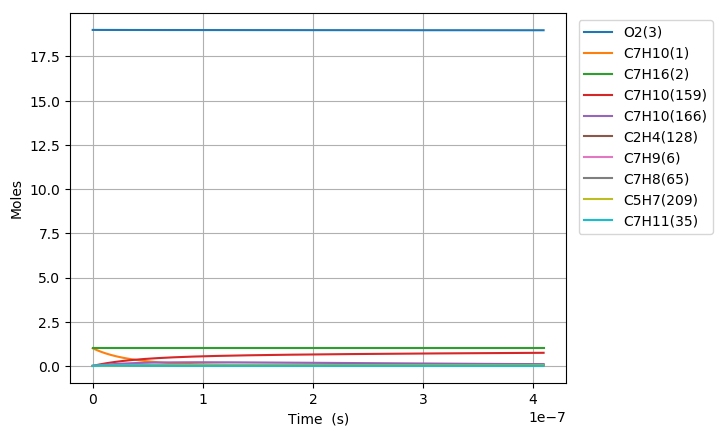

Values plotted in this chart, from the file beside it:
Time (s), Volume (m^3), N2, Ar, He, Ne, C7H10(1), C7H16(2), O2(3), C7H10(22), C7H9(6), C7H11(35), S(81), C7H9O2(80), C7H10(19), C7H10(166), C7H10(20), C7H10(159), C7H9O2(79), S(95), C7H10(75), S(258), C7H11(73), C5H7(209)
0.0, 0.4698, 154.0, 0.0, 0.0, 0.0, 1.0, 1.0, 19.0, 0.0, 0.0, 0.0, 0.0, 0.0, 0.0, 0.0, 0.0, 0.0, 0.0, 0.0, 0.0, 0.0, 0.0, 0.0
1.708255366777709e-23, 0.4698, 154.0, 0.0, 0.0, 0.0, 1, 1.0, 19.0, 1.0048116606510695e-17, 6.5717699278987708e-17, 6.5717163446010013e-17, 5.3165356125342308e-30, 5.3165770996287587e-30, 3.7915072733800739e-16, 5.4602032411382784e-27, 2.489925502718598e-18, 1.0774073663534179e-26, 2.9132916527435677e-30, 8.2863004617799893e-44, 1.4738565782895825e-31, 9.0812242639334055e-44, 4.9746512075514593e-32, 1.4579131354332383e-44
4.7831150269775854e-23, 0.4698, 154.0, 0.0, 0.0, 0.0, 1, 1.0, 19.0, 2.8134726498229918e-17, 1.840095579811387e-16, 1.8400805764881041e-16, 3.2111875099666544e-29, 3.2112114824652106e-29, 1.0616220364929669e-15, 3.2979627575089565e-26, 6.9717914073795288e-18, 6.5075404925012295e-26, 1.7596281582049409e-29, 9.8374788866653722e-43, 8.9020937326532397e-31, 1.0781177673105995e-42, 3.0046893293599752e-31, 1.7308344743856787e-43
1.0932834347377339e-22, 0.4698, 154.0, 0.0, 0.0, 0.0, 1, 1.0, 19.0, 6.4307946281668295e-17, 4.2059327538533306e-16, 4.2058984605434073e-16, 1.5460485561189239e-28, 1.5460589920072973e-28, 2.4265646545890694e-15, 1.5878271023151654e-25, 1.5935523215771219e-17, 3.1331006209456169e-25, 8.4718521253956838e-29, 9.6584590516071442e-42, 4.285974929342349e-30, 1.05849145072495e-41, 1.4466285711543058e-30, 1.699343550658933e-42
2.3232272988176843e-22, 0.4698, 154.0, 0.0, 0.0, 0.0, 1, 1.0, 19.0, 1.3665438584854473e-16, 8.9376071019329145e-16, 8.9375342286511949e-16, 6.752000227856163e-28, 6.7520360880487826e-28, 5.1564498899260132e-15, 6.9344581140978745e-25, 3.3862986828833895e-17, 1.3683073548450491e-24, 3.6998803981756327e-28, 8.5427335149308963e-41, 1.8717978540932217e-29, 9.3620419348849192e-41, 6.3178070335732207e-30, 1.503050126101949e-41
4.783115026977586e-22, 0.4698, 154.0, 0.0, 0.0, 0.0, 1, 1.0, 19.0, 2.8134726498229626e-16, 1.8400955798074872e-15, 1.8400805764855497e-15, 2.8188271817095705e-27, 2.8188340326321318e-27, 1.0616220357178854e-14, 2.89499975651855e-24, 6.9717914040076464e-17, 5.7124138525917013e-24, 1.5446272335568119e-27, 7.1805743628446567e-40, 7.8143875750804363e-29, 7.8690321994015576e-40, 2.6375600702283648e-29, 1.2634041965484724e-40
9.702890483297387e-22, 0.4698, 154.0, 0.0, 0.0, 0.0, 1, 1.0, 19.0, 5.707330232497943e-16, 3.7327653190289944e-15, 3.7327348837219019e-15, 1.1515828797698852e-26, 1.1515790428898789e-26, 2.1535761278000347e-14, 1.1827018612069394e-23, 1.414277684030305e-16, 2.3337074485868705e-23, 6.3103062453464055e-27, 5.8868917644257601e-39, 3.1924323002891162e-28, 6.4509699481635914e-39, 1.0775293501474223e-28, 1.0358150919900176e-39
1.954244139593699e-21, 0.4698, 154.0, 0.0, 0.0, 0.0, 1, 1.0, 19.0, 1.1495045397847706e-15, 7.5181047974444752e-15, 7.5180434981765697e-15, 4.6548821220925663e-26, 4.6548129664146546e-26, 4.3374843064906593e-14, 4.7806700139099823e-23, 2.8484747689081394e-16, 9.4332186213965438e-23, 2.5507266749073622e-26, 4.7670710314893241e-38, 1.2904321773113228e-27, 5.223291411274233e-38, 4.3555459153618857e-28, 8.3882991680218392e-39
3.92215432212162e-21, 0.4698, 154.0, 0.0, 0.0, 0.0, 1, 1.0, 19.0, 2.3070475728546414e-15, 1.5088783754165285e-14, 1.5088660727013756e-14, 1.8717076282183432e-25, 1.8716366800642489e-25, 8.7053006419772042e-14, 1.9222863809363937e-22, 5.7168689291388257e-16, 3.7930557079959308e-22, 1.0256359754034932e-25, 3.8364922934976785e-37, 5.1887710211228968e-27, 4.2027574103394228e-37, 1.7513458561362261e-27, 6.7516329357794194e-38
7.857974687177461e-21, 0.4698, 154.0, 0.0, 0.0, 0.0, 1, 1.0, 19.0, 4.6221336389940597e-15, 3.0230141667166357e-14, 3.0229895184399551e-14, 7.5063847295716914e-25, 7.5057541882214357e-25, 1.7440933225371491e-13, 7.7092281069874234e-22, 1.1453657211500266e-15, 1.5211849787546912e-21, 4.1132589716402099e-25, 3.0778035435362471e-36, 2.0809292460468762e-26, 3.3702003885557585e-36, 7.0236801913330983e-27, 5.4177602276853897e-37
1.5729615417289142e-20, 0.4698, 154.0, 0.0, 0.0, 0.0, 1, 1.0, 19.0, 9.2523057712715994e-15, 6.051285749140647e-14, 6.0512364098016765e-14, 3.0064692002874919e-24, 3.0059395235118073e-24, 3.4912198041844858e-13, 3.0877123194459218e-21, 2.2927233623823415e-15, 6.0926743039291083e-21, 1.6474490398225527e-24, 2.464803367603697e-35, 8.3345709983937061e-26, 2.6966665715723112e-35, 2.8131356083859776e-26, 4.3408010204739553e-36
3.147289687751251e-20, 0.4698, 154.0, 0.0, 0.0, 0.0, 1, 1.0, 19.0, 1.8512650035821499e-14, 1.2107828913284011e-13, 1.210773019206339e-13, 1.2033711877791554e-23, 1.2029373867342326e-23, 6.9854726273530797e-13, 1.2358895805111191e-20, 4.5874385838870842e-15, 2.4386574624365662e-20, 6.5940894287584444e-24, 1.9714468794524471e-34, 3.3360004071306599e-25, 2.1532389029712066e-34, 1.1259873674261091e-25, 3.4752802084952796e-35
6.295945979795923e-20, 0.4698, 154.0, 0.0, 0.0, 0.0, 1, 1.0, 19.0, 3.7033338564900567e-14, 2.4220915238753249e-13, 2.4220717754739869e-13, 4.8150522081013555e-23, 4.8115424384899025e-23, 1.3973977713185998e-12, 4.9451679161309665e-20, 9.1768687830570306e-15, 9.7578059009836482e-20, 2.6384946060904676e-23, 1.5747327189114417e-33, 1.3348346617247907e-24, 1.7141380015150375e-33, 4.5054161343623232e-25, 2.7812803742178933e-34
1.259325856388527e-19, 0.4698, 154.0, 0.0, 0.0, 0.0, 1, 1.0, 19.0, 7.4074715622975773e-14, 4.8447087878431067e-13, 4.8446692872705036e-13, 1.9263344153506432e-22, 1.9235123115084211e-22, 2.7950985642835117e-12, 1.9783889951065459e-19, 1.8355728206038856e-14, 3.9037573927314737e-19, 1.0555695826079131e-22, 1.2552130285657364e-32, 5.3402075565597967e-24, 1.3572174719621652e-32, 1.802459827378576e-24, 2.2254468712174102e-33
2.518788373206396e-19, 0.4698, 154.0, 0.0, 0.0, 0.0, 1, 1.0, 19.0, 1.4815746973879451e-13, 9.6899433112818349e-13, 9.6898643079084272e-13, 7.7059647387206876e-22, 7.6833541114126613e-22, 5.5904992534069356e-12, 7.9141985953697619e-19, 3.6713443150571106e-14, 1.5616297578811347e-18, 4.2226214255250986e-22, 9.9664997714932071e-32, 2.1362566474259483e-23, 1.0635939777837387e-31, 7.2104260898886699e-24, 1.7805265415021135e-32
5.037713406842135e-19, 0.4698, 154.0, 0.0, 0.0, 0.0, 1, 1.0, 19.0, 2.9632297796910523e-13, 1.9380412340231022e-12, 1.9380254337363829e-12, 3.0825112901767348e-21, 3.0644464876687955e-21, 1.1181297044430487e-11, 3.1658070951393563e-18, 7.3428857433916595e-14, 6.2467709243186408e-18, 1.6891168639242129e-21, 7.8543654277380726e-31, 8.5453724956075431e-23, 8.1730699351957337e-31, 2.8842877892650477e-23, 1.4244888509969584e-31
1.0075563474113612e-18, 0.4698, 154.0, 0.0, 0.0, 0.0, 1, 1.0, 19.0, 5.9265399442441967e-13, 3.8761350326884132e-12, 3.8761034348992864e-12, 1.2330295752738605e-20, 1.2186462163235739e-20, 2.2362878277602823e-11, 1.2663476734464561e-17, 1.4685962357778464e-13, 2.498757374926377e-17, 6.7566014239228999e-21, 6.100951765173919e-30, 3.4182170958023789e-22, 6.0583030068551641e-30, 1.1537385812306059e-22, 1.1396181228337739e-30
2.0151263608656566e-18, 0.4698, 154.0, 0.0, 0.0, 0.0, 1, 1.0, 19.0, 1.1853160273138202e-12, 7.7523226018875879e-12, 7.7522594183123825e-12, 4.9321682586682743e-20, 4.8183021270499923e-20, 4.4725983348595732e-11, 5.0654347933093876e-17, 2.9372090617465346e-13, 9.9951165169153375e-17, 2.7026652666084568e-20, 4.6119193301851387e-29, 1.367299590077167e-21, 4.2223842062911999e-29, 4.6150012119478681e-22, 9.1170530593921257e-30
4.030266387774247e-18, 0.4698, 154.0, 0.0, 0.0, 0.0, 1, 1.0, 19.0, 2.3706400930077095e-12, 1.5504697630577121e-11, 1.5504571309487743e-11, 1.9728771662235829e-19, 1.883694323840275e-19, 8.9451963910352887e-11, 2.0261782799224689e-16, 5.8744247260831842e-13, 3.9980552150663095e-16, 1.0810693691198166e-19, 3.3217334713789277e-28, 5.4692169210344165e-21, 2.6803510251142314e-28, 1.8460098266727482e-21, 7.2936855299036632e-29
6.045406414682838e-18, 0.4698, 154.0, 0.0, 0.0, 0.0, 1, 1.0, 19.0, 3.5559641586166856e-12, 2.3257072552263067e-11, 2.3256883125012293e-11, 4.1923699977492051e-19, 3.9404405536263998e-19, 1.3417771489305977e-10, 4.305626556972749e-16, 8.8116304028530624e-13, 8.4958628176345797e-16, 2.2972725622686061e-19, 8.9612221442146486e-28, 1.1622089747029137e-20, 6.7825656447336704e-28, 3.9227766803790619e-21, 2.0855413520859781e-28
8.06054644159143e-18, 0.4698, 154.0, 0.0, 0.0, 0.0, 1, 1.0, 19.0, 4.7412882241407501e-12, 3.1009447369543341e-11, 3.100919486488603e-11, 7.1516952080695028e-19, 6.62609113894923e-19, 1.7890323629789486e-10, 7.3448844103416067e-16, 1.1748826092090135e-12, 1.4492926763652361e-15, 3.9188746394432168e-19, 1.7963627378787732e-27, 1.9825911993245023e-20, 1.2917401509208851e-27, 6.6918006512075736e-21, 4.3990143687268921e-28
1.2090826495408611e-17, 0.4698, 154.0, 0.0, 0.0, 0.0, 1, 1.0, 19.0, 7.1119363549895938e-12, 4.6514196766728607e-11, 4.6513818167085731e-11, 1.4806686577704384e-18, 1.3396812683302449e-18, 2.683537403060111e-10, 1.5206614575429808e-15, 1.7623194030541606e-12, 3.0005693630202043e-15, 8.1135206054023164e-19, 4.5260121973699642e-27, 4.1046990362662091e-20, 3.0277311181519827e-27, 1.3854533567178691e-20, 1.201508264050825e-27
1.6121106549225793e-17, 0.4698, 154.0, 0.0, 0.0, 0.0, 1, 1.0, 19.0, 9.4825844855261858e-12, 6.2018945800096446e-11, 6.2018441191090529e-11, 2.5182304538455068e-18, 2.2279057487005344e-18, 3.5780340008420134e-10, 2.5862403145464463e-15, 2.3497525241554938e-12, 5.1031696863109903e-15, 1.3798950675323737e-18, 8.8342442830769592e-27, 6.9810090772980345e-20, 5.5818676822975847e-27, 2.3562942542736639e-20, 2.5139584060750375e-27
2.0151386603042974e-17, 0.4698, 154.0, 0.0, 0.0, 0.0, 1, 1.0, 19.0, 1.185323261572822e-11, 7.7523694458826779e-11, 7.7523063917029434e-11, 3.84728788119285e-18, 3.3271990046457906e-18, 4.4725215533820449e-10, 3.951179965208905e-15, 2.9371817101968674e-12, 7.7964687621278928e-15, 2.1081639628555848e-18, 1.5030192096154532e-26, 1.0665388848150328e-19, 9.0377558020183324e-27, 3.5998861374221269e-20, 4.5765667256754163e-27
2.821194671067734e-17, 0.4698, 154.0, 0.0, 0.0, 0.0, 1, 1.0, 19.0, 1.6594528875107603e-11, 1.0853319071924817e-10, 1.0853230845598732e-10, 7.3981991840900108e-18, 6.0818506769894662e-18, 6.2614689551007604e-10, 7.5979280862735074e-15, 4.1120280300759755e-12, 1.4992232574529439e-14, 4.0539058311627249e-18, 3.3922764515139892e-26, 2.050908830831415e-19, 1.8753795712696033e-26, 6.9224553513845923e-20, 1.2083491152804605e-26
4.433306692594607e-17, 0.4698, 154.0, 0.0, 0.0, 0.0, 1, 1.0, 19.0, 2.6077121389792705e-11, 1.7055217943973368e-10, 1.7055079390456037e-10, 1.8049362885192691e-17, 1.3399908960816794e-17, 9.8392536258858577e-10, 1.8536368118941087e-14, 6.4616727567480327e-12, 3.6575963707193179e-14, 9.8901998973163302e-18, 9.8881842124215022e-26, 5.0035541837418073e-19, 4.9344970468892524e-26, 1.6888697489178313e-19, 4.6724961576844974e-26
6.045418714121479e-17, 0.4698, 154.0, 0.0, 0.0, 0.0, 1, 1.0, 19.0, 3.5559713899041573e-11, 2.3257116354027117e-10, 2.3256927450985318e-10, 3.3437046352125251e-17, 2.2680213681833923e-17, 1.3416891331016558e-09, 3.4338774812593484e-14, 8.8112535455705525e-12, 6.7757274416730255e-14, 1.8321752482813722e-17, 2.0098075171075197e-25, 9.2691800966967645e-19, 9.4833304065257228e-26, 3.1286884064879936e-19, 1.1595971709072992e-25
9.269642757175225e-17, 0.4698, 154.0, 0.0, 0.0, 0.0, 1, 1.0, 19.0, 5.4524898901235559e-11, 3.5660912022887481e-10, 3.5660622119500641e-10, 7.8417660896431805e-17, 4.4782978352687022e-17, 2.057172600819644e-09, 8.0530064350797041e-14, 1.3510223376410245e-11, 1.5890193226382133e-13, 4.296790149231655e-17, 5.183245111184878e-25, 2.1738026710690524e-18, 2.304848223184061e-25, 7.3375075445233361e-19, 4.211669931677005e-25
1.5718090843282714e-16, 0.4698, 154.0, 0.0, 0.0, 0.0, 1, 1.0, 19, 9.2455268840409717e-11, 6.0468499447311753e-10, 6.0468005646474761e-10, 2.2519873911503816e-16, 9.6243226168421648e-17, 3.4879632659670601e-09, 2.3125095439474137e-13, 2.2907396121332071e-11, 4.5630440992867161e-13, 1.2338937014288207e-16, 1.6056466961664624e-24, 6.2424804946766125e-18, 6.8046256667411976e-25, 2.1071778791565182e-18, 2.1046411775246337e-24
2.8614987015497695e-16, 0.4698, 154.0, 0.0, 0.0, 0.0, 1, 1.0, 19, 1.683160084579081e-10, 1.1008366062766718e-09, 1.1008274946076216e-09, 7.4603474059872299e-16, 2.0835800048537841e-16, 6.3488396891533366e-09, 7.6598837558912084e-13, 4.1698674464111925e-11, 1.5114483515401407e-12, 4.087267205220211e-16, 5.5906867170816003e-24, 2.0678525958565074e-17, 2.2949869322643647e-24, 6.9806434541910113e-18, 1.304691782618092e-23
4.1511883187712676e-16, 0.4698, 154.0, 0.0, 0.0, 0.0, 1, 1.0, 19, 2.4417674772760776e-10, 1.5969880442373341e-09, 1.5969746228905773e-09, 1.5699003282144615e-15, 3.2435437253412872e-16, 9.2087764470870262e-09, 1.6117168539304286e-12, 6.0485863886350986e-11, 3.1802398836726904e-12, 8.6003039514754186e-16, 1.1989365117953786e-23, 4.3511734984038299e-17, 4.8621192245205843e-24, 1.4689583264606073e-17, 3.8362374085005381e-23
5.440877935992766e-16, 0.4698, 154.0, 0.0, 0.0, 0.0, 1, 1.0, 19, 3.2003748664951072e-10, 2.0931393126766532e-09, 2.0931214413169519e-09, 2.6967921957600728e-15, 4.3994758708158953e-16, 1.2067773835132706e-08, 2.7683386344463496e-12, 7.9268965241877555e-11, 5.4624861165290884e-12, 1.4772636252713782e-15, 2.0801628141322735e-23, 7.4740578944920136e-17, 8.3816484473138907e-24, 2.5233984712221581e-17, 8.4022520455478886e-23
6.730567553214264e-16, 0.4698, 154.0, 0.0, 0.0, 0.0, 1, 1.0, 19, 3.9589822522361856e-10, 2.5892904118922962e-09, 2.5892679498898264e-09, 4.126707287570508e-15, 5.5487780029517702e-16, 1.4925832157407418e-08, 4.2357530654115669e-12, 9.8047979408268837e-11, 8.3579884444496241e-12, 2.2603886083331865e-15, 3.2027455386184109e-23, 1.1436348798640953e-16, 1.2853357633864276e-23, 3.8613838161636629e-17, 1.5620032010490931e-22
9.30994678765726e-16, 0.4698, 154.0, 0.0, 0.0, 0.0, 1, 1.0, 19, 5.4761970132845436e-10, 3.5815921013510309e-09, 3.58156003748594e-09, 7.8955963539284459e-15, 7.8419064175114165e-16, 2.0639132730072291e-08, 8.1025874026687939e-12, 1.3559374941929458e-10, 1.5988026417001695e-11, 4.3241740083327049e-15, 6.171972089452199e-23, 2.1878569725852816e-16, 2.4652513337600087e-23, 7.3879870389869348e-17, 4.0299716656130365e-22
1.1889326022100257e-15, 0.4698, 154.0, 0.0, 0.0, 0.0, 1, 1.0, 19, 6.9934117604212706e-10, 4.5738931119778027e-09, 4.5738508857024426e-09, 1.2876544171656742e-14, 1.0132311992472779e-15, 2.6348680598999635e-08, 1.3211414326990851e-11, 1.731231809392466e-10, 2.6068764314946331e-11, 7.0510841791528835e-15, 1.0106597455489547e-22, 3.567658095060821e-16, 4.0257850529595169e-23, 1.2048761344532986e-16, 8.2826207470247896e-22
1.4468705256543253e-15, 0.4698, 154.0, 0.0, 0.0, 0.0, 1, 1.0, 19, 8.5106264936464854e-10, 5.5661934435208312e-09, 5.5661404945639544e-09, 1.9069526291976216e-14, 1.2425695899219867e-15, 3.205447832468468e-08, 1.95613864071883e-11, 2.1063628135384964e-10, 3.8598529989798852e-11, 1.0440800944332554e-14, 1.5006602861572568e-22, 5.2829061759676221e-16, 5.9667542969450978e-23, 1.7843699862071928e-16, 1.4841182380461606e-21
1.9627463725429243e-15, 0.4698, 154.0, 0.0, 0.0, 0.0, 1, 1.0, 19, 1.1545055918362845e-09, 7.5507920716164777e-09, 7.5507159943171184e-09, 3.5091498997779956e-14, 1.7011164393035638e-15, 4.3454833295964129e-08, 3.5981473065927437e-11, 2.8561351757735898e-10, 7.0998646993883466e-11, 1.920741746618459e-14, 2.7702676342232464e-22, 9.7192298409862532e-16, 1.0989289464155965e-22, 3.2836043460455669e-16, 3.6904803791015125e-21
2.4786222194315236e-15, 0.4698, 154.0, 0.0, 0.0, 0.0, 1, 1.0, 19, 1.4579485287434553e-09, 9.535387988246993e-09, 9.5352865369353491e-09, 5.5961325883193527e-14, 2.1596847153470581e-15, 5.4840217441879519e-08, 5.7356294968170003e-11, 3.6052551522730367e-10, 1.1317544823360592e-10, 3.0621562245012848e-14, 4.4260042729647277e-22, 1.5495806265401195e-15, 1.7531444091410399e-22, 5.2364965359435794e-16, 7.4258606673956232e-21
2.994498066320123e-15, 0.4698, 154.0, 0.0, 0.0, 0.0, 1, 1.0, 19, 1.7613914600862534e-09, 1.1519981195923023e-08, 1.1519852122607302e-08, 8.1678819607270783e-14, 2.6182080811695793e-15, 6.6210650406208041e-08, 8.3679350735064282e-11, 4.3537233102113296e-10, 1.6511610520922679e-10, 4.4680792175294569e-14, 6.4678552675384192e-22, 2.2611621258365967e-15, 2.55918158926187e-22, 7.6430413442044772e-16, 1.3091411865570109e-20
3.510373913208722e-15, 0.4698, 154.0, 0.0, 0.0, 0.0, 1, 1.0, 19, 2.0648343858647712e-09, 1.3504571697049357e-08, 1.3504412751521506e-08, 1.1224379296312455e-13, 3.0767219758267886e-15, 7.756615179212671e-08, 1.1494415242494247e-10, 5.1015402158498327e-10, 2.2680781593521444e-10, 6.1382668219432451e-14, 8.8958057056584118e-22, 3.1065662261573152e-15, 3.5169004917078627e-22, 1.0503233562338207e-15, 2.1087994193924014e-20
4.5421256069859206e-15, 0.4698, 154.0, 0.0, 0.0, 0.0, 1, 1.0, 19, 2.6717202207293327e-09, 1.7473744589377525e-08, 1.7473519139831607e-08, 1.8791542887674878e-13, 3.9937537349584941e-15, 1.0023243815711273e-07, 1.9227306971711196e-10, 6.5952225345504347e-10, 3.7939324576834687e-10, 1.0270460650114618e-13, 1.4909945201258551e-21, 5.1984373355852549e-15, 5.8868237130240577e-22, 1.7584539367070598e-15, 4.5679522675719885e-20
5.573877300763119e-15, 0.4698, 154.0, 0.0, 0.0, 0.0, 1, 1.0, 19, 3.2786060333378756e-09, 2.1442906684725588e-08, 2.1442605703375615e-08, 2.8297473418615928e-13, 4.9107874876555929e-15, 1.2283923304858751e-07, 2.8929124712353813e-10, 8.0863066343469407e-10, 5.7082952669065174e-10, 1.5456788509805063e-13, 2.2468303330589217e-21, 7.8243846444033974e-15, 8.8617952782133164e-22, 2.6480372226805123e-15, 8.4411177344950704e-20
6.6056289945403175e-15, 0.4698, 154.0, 0.0, 0.0, 0.0, 1, 1.0, 19, 3.8854918236911345e-09, 2.5412058002572106e-08, 2.5411672443663818e-08, 3.9742020909059599e-13, 5.8278169627479534e-15, 1.453866926238405e-07, 4.0594700223665249e-10, 9.5747970348895972e-10, 8.0101467914253834e-10, 2.1695304128426697e-13, 3.157076063526206e-21, 1.0983599972582785e-14, 1.2440698072211926e-21, 3.7190690406698116e-15, 1.4049459677528736e-19
7.637380688317517e-15, 0.4698, 154.0, 0.0, 0.0, 0.0, 1, 1.0, 19, 4.492377591789843e-09, 2.93811985623529e-08, 2.9380719362206485e-08, 5.3125035378833664e-13, 6.7448433822947407e-15, 1.6787497263302466e-07, 5.4218878739626462e-10, 1.1060698248138571e-09, 1.0698469894475069e-09, 2.8984064757464074e-13, 4.2217197656769794e-21, 1.4675276515190756e-14, 1.6622417002691524e-21, 4.9715452171219129e-15, 2.1714158431942167e-19
8.669132382094715e-15, 0.4698, 154.0, 0.0, 0.0, 0.0, 1, 1.0, 19, 5.0992633376347304e-09, 3.3350328383467654e-08, 3.334974646051375e-08, 6.8446366860624252e-13, 7.6618674279553755e-15, 1.90304228408984e-07, 6.9796519305645232e-10, 1.2544014778032752e-09, 1.3772250164556851e-09, 3.7321131313342787e-13, 5.4407494946861485e-21, 1.8898608901622234e-14, 2.1405839080914416e-21, 6.4054615787996238e-15, 3.1756383791019511e-19
1.0732635769649112e-14, 0.4698, 154.0, 0.0, 0.0, 0.0, 1, 1.0, 19, 6.3130347625659558e-09, 4.1288555887128212e-08, 4.1287741202461738e-08, 1.0490338105976831e-12, 9.4959081572935828e-15, 2.3498628663625212e-07, 1.0679168751761961e-09, 1.5502911765767884e-09, 2.1072137335902522e-09, 5.7132443107148849e-13, 8.3419192594566541e-21, 2.8937026472834675e-14, 3.2773350618599225e-21, 9.8175981665994995e-15, 6.0258026006417379e-19
1.279613915720351e-14, 0.4698, 154.0, 0.0, 0.0, 0.0, 1, 1.0, 19, 7.5268060984906233e-09, 4.9226740668033569e-08, 4.9225656681585631e-08, 1.4911186403419816e-12, 1.1329938971803597e-14, 2.7943410175595913e-07, 1.5153934902475484e-09, 1.845152387135053e-09, 2.9901746645336511e-09, 8.1113799123661016e-13, 1.1860489820440925e-20, 4.1092438019948268e-14, 4.6534370263782779e-21, 1.3955445424707568e-14, 1.0212350945614058e-18
1.4859642544757908e-14, 0.4698, 154.0, 0.0, 0.0, 0.0, 1, 1.0, 19, 8.7405773454145131e-09, 5.7164882880088294e-08, 5.7163492909960942e-08, 2.0107061650669921e-12, 1.3163959932543303e-14, 3.236489016934916e-07, 2.0399886394368669e-09, 2.1389886842244099e-09, 4.0253059044207075e-09, 1.092498164325997e-12, 1.5996365655780007e-20, 5.5358451370254382e-14, 6.2680068573330273e-21, 1.8818969978431803e-14, 1.5992180642605394e-18
1.6923145932312305e-14, 0.4698, 154.0, 0.0, 0.0, 0.0, 1, 1.0, 19, 9.9543485033433776e-09, 6.5102982676631609e-08, 6.5101249899660956e-08, 2.607784393840409e-12, 1.4997971115456078e-14, 3.6763190796464469e-07, 2.6412980452532883e-09, 2.4318036302194072e-09, 5.211809734212968e-09, 1.4152516860599497e-12, 2.0749451258269247e-20, 7.1728696473695583e-14, 8.1201648535114563e-21, 2.440813845741811e-14, 2.3622175884935458e-18
2.10501527074211e-14, 0.4698, 154.0, 0.0, 0.0, 0.0, 1, 1.0, 19, 1.2381890552238918e-08, 8.0979055633731801e-08, 8.0976526211317474e-08, 4.0343650089299655e-12, 1.8665964220953378e-14, 4.5490739380243032e-07, 4.0724530310478261e-09, 3.0143836569326553e-09, 8.0357650340312174e-09, 2.1843285257601521e-12, 3.2106869808573468e-20, 1.1075651169657006e-13, 1.2533742650609454e-20, 3.7763273731168584e-14, 4.5460136375261521e-18
2.5177159482529893e-14, 0.4698, 154.0, 0.0, 0.0, 0.0, 1, 1.0, 19, 1.4809432245222716e-08, 9.6854960754801306e-08, 9.6851485713097633e-08, 5.7707645949407996e-12, 2.2333918546860338e-14, 5.4127020427111696e-07, 5.8056663013300166e-09, 3.592920720070118e-09, 1.1455741831223129e-08, 3.1171536356320698e-12, 4.5931981706735614e-20, 1.5812536353313708e-13, 1.7887197320264913e-20, 5.4020584369497736e-14, 7.7781047388811448e-18
2.987802923561713e-14, 0.4698, 154.0, 0.0, 0.0, 0.0, 1, 1.0, 19, 1.7574524756955874e-08, 1.1493821788757057e-07, 1.1493348283662996e-07, 8.1259244328621279e-12, 2.6511857419005854e-14, 6.3854212051127249e-07, 8.1438394953906669e-09, 4.2470141797994573e-09, 1.6069425724943871e-08, 4.3776371355930727e-12, 6.4684762570546203e-20, 2.2217836253524962e-13, 2.5121231281010147e-20, 7.6073700859881548e-14, 1.2998600455614883e-17
3.457889898870436e-14, 0.4698, 154.0, 0.0, 0.0, 0.0, 1, 1.0, 19, 2.0339616807040471e-08, 1.3302126059785782e-07, 1.3301506918727863e-07, 1.0882788682842127e-11, 3.068974674797075e-14, 7.3465622529989038e-07, 1.0865200887377994e-08, 4.8959397028935368e-09, 2.1439216716289816e-08, 5.8472411274831379e-12, 8.6637099944712228e-20, 2.9691465259818173e-13, 3.3555568083040242e-20, 1.0189146491051863e-13, 2.0149369645655799e-17
3.9279768741791596e-14, 0.4698, 154.0, 0.0, 0.0, 0.0, 1, 1.0, 19, 2.3104708395541633e-08, 1.5110409063982353e-07, 1.5109624490755081e-07, 1.4041215773805739e-11, 3.4867586937891523e-14, 8.2962629961876399e-07, 1.3965189471400646e-08, 5.5397381198949382e-09, 2.7556115043176048e-08, 7.5242122995355563e-12, 1.1178786622236411e-19, 3.8226122270816902e-13, 4.3180144125818484e-20, 1.3147348244632555e-13, 2.953398327968967e-17
4.398063849487883e-14, 0.4698, 154.0, 0.0, 0.0, 0.0, 1, 1.0, 19, 2.5869799522523794e-08, 1.691867097529221e-07, 1.6917701013989439e-07, 1.7601064184518684e-11, 3.9045378390790573e-14, 9.2346596046630689e-07, 1.7439298514128072e-08, 6.1784499388144116e-09, 3.4411228033959221e-08, 9.4068120367043766e-12, 1.4013593419361175e-19, 4.7814563858728019e-13, 5.3984980164556956e-20, 1.6481935950702735e-13, 4.1455977513821814e-17
4.868150824796606e-14, 0.4698, 154.0, 0.0, 0.0, 0.0, 1, 1.0, 19, 2.8634890188050651e-08, 1.8726911966202527e-07, 1.8725736502669818e-07, 2.1562192443562902e-11, 4.3223121505298129e-14, 1.0161886628069804e-06, 2.1283074909600399e-08, 6.8121153476834125e-09, 4.1995768834350548e-08, 1.1493316297302214e-11, 1.7168017704534866e-19, 5.8449603812904795e-13, 6.5960180602146267e-20, 2.0192870224649606e-13, 5.6218853840494155e-17
5.3382378001053296e-14, 0.4698, 154.0, 0.0, 0.0, 0.0, 1, 1.0, 19, 3.1399980392185238e-08, 2.0535132207754232e-07, 2.0533730971029196e-07, 2.5924459129323344e-11, 4.7400816676596851e-14, 1.1078077014662233e-06, 2.5492118552075388e-08, 7.44077421703578e-09, 5.0301055169919312e-08, 1.3782015493038805e-11, 2.0641946836114723e-19, 7.0124112696075742e-13, 7.9095932800604967e-20, 2.4280111693213452e-13, 7.4126079214264561e-17
6.278411750722776e-14, 0.4698, 154.0, 0.0, 0.0, 0.0, 1, 1.0, 19, 3.6930159416526124e-08, 2.4151511119784181e-07, 2.4149596903687418e-07, 3.5851842343465955e-11, 5.5756064753849544e-14, 1.287787177325852e-06, 3.4988668522571071e-08, 8.6832302462998578e-09, 6.9039651078385983e-08, 1.8959231905172478e-11, 2.8547869270195994e-19, 9.6563300781147801e-13, 1.0881025271415563e-19, 3.3583358777559376e-13, 1.2058727293321734e-16
7.218585701340223e-14, 0.4698, 154.0, 0.0, 0.0, 0.0, 1, 1.0, 19, 4.2460336596036795e-08, 2.7767809051239923e-07, 2.7765298925710355e-07, 4.7382083449512663e-11, 6.411112571840694e-14, 1.4635076153385644e-06, 4.5894783929946351e-08, 9.9061307351574142e-09, 9.055960248691559e-08, 2.4925069083468299e-11, 3.7730460381363095e-19, 1.2707621123289549e-12, 1.4305107186075814e-19, 4.4391362442377222e-13, 1.8326660815271886e-16
8.15875965195767e-14, 0.4698, 154.0, 0.0, 0.0, 0.0, 1, 1.0, 19, 4.7990511931196889e-08, 3.1384027319605096e-07, 3.1380837150750624e-07, 6.0514052865827156e-11, 7.2466002614445318e-14, 1.6350698003097595e-06, 5.8177108653606727e-08, 1.110978347069852e-08, 1.1479509120614862e-07, 3.1666358441166993e-11, 4.8188820463223096e-19, 1.6160780720148286e-12, 1.8174280562431939e-19, 5.6703808104000142e-13, 2.6459058935128661e-16
... 782 more rows
